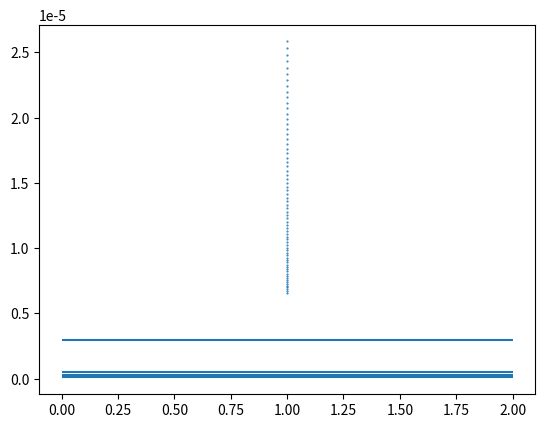

Write Python code to recreate this figure.
#!/usr/bin/env python3
#-*- coding:utf-8 -*-

import matplotlib.pyplot as plt
import matplotlib as mpl
import numpy as np

nu = 1E-5
diameter  = 0.04
Re = 400000

U = Re*nu/diameter
## Mesh parameters should be given as inputs
cell_exp_ratio = 4
n = 70
Sum = 1E-3
## Calculate yPlus based on meshGeometry
# Note: the approach used here is based on geometric progressions
#       where q: ratio
#             a1: first term
#             an: last term
#
# In case cell expansion ratio (an/a1) is different from 1
# an/a1 = cell_exp_ratio -> q = cell_exp_ratio**(1/(n-1))
q = cell_exp_ratio**(1/(n-1))

# Geometric progression sum (Sum) = a1*(q**n-1)/(q-1)
# for this case, a1 is the least value term of the G.P.
# which also means the least distance from the wall for the mesh
# based on the total height of the patch (numeric equal to Sum)
a1 = Sum*(q-1)/(q**n-1)

yPlus = 1
y_eq_yPlus = nu*yPlus/U

print(f"Least wall distance = {a1}")
print(f"A value of yPlus = {yPlus} corresponds to y = {y_eq_yPlus}")

#pg = np.arange(0, n-1)
pg = np.linspace(0,n-1,n-1)
for idx in range(len(pg)):
    pg[idx] = a1*q**(idx)

xValues = np.ones(len(pg))

plt.plot(xValues, pg, ls='None', marker='o', ms='.5')
plt.hlines(y_eq_yPlus, 0.0, 2.0)
plt.hlines(2*y_eq_yPlus, 0.0, 2.0)
plt.hlines(3*y_eq_yPlus, 0.0, 2.0)
plt.hlines(5*y_eq_yPlus, 0.0, 2.0)
plt.hlines(30*y_eq_yPlus, 0.0, 2.0)
plt.show()
